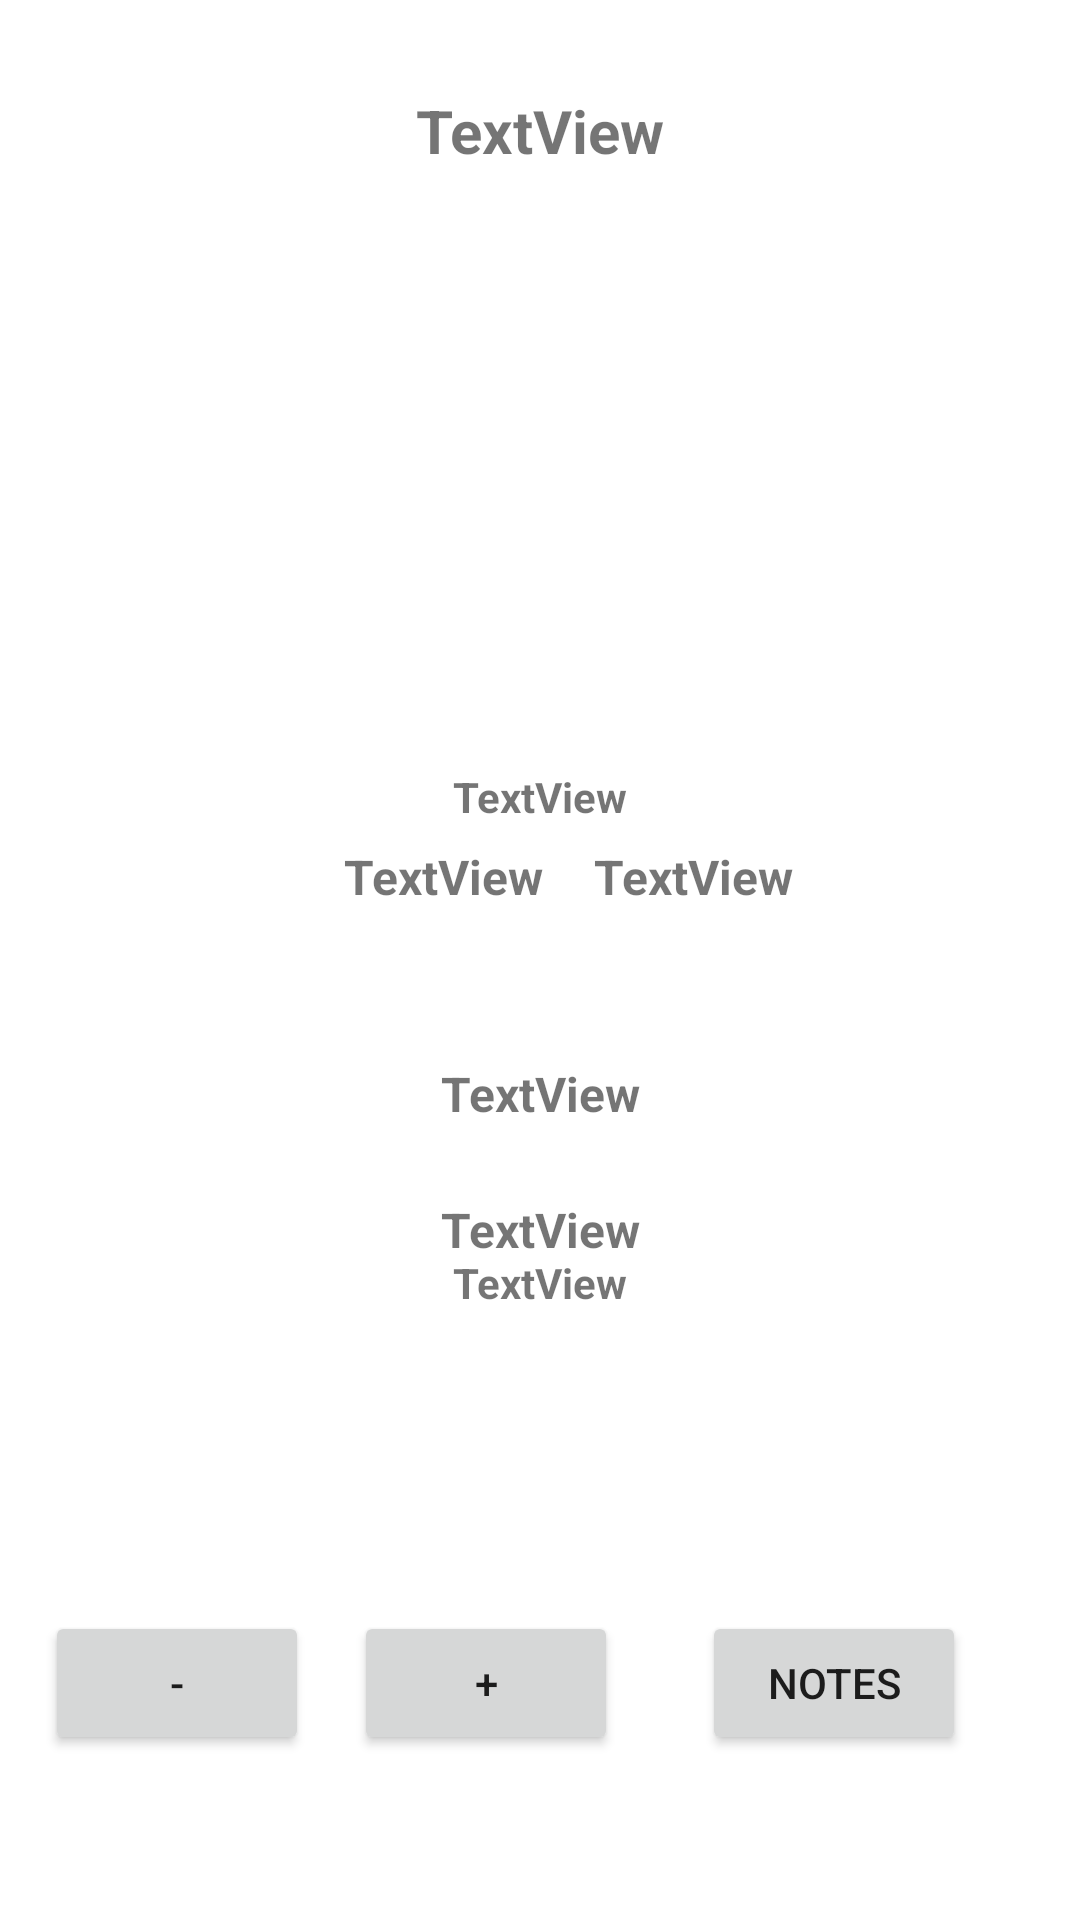

Reconstruct the res/layout file that produces this screen, plus the resources it refers to.
<!-- AndroidManifest.xml: application theme Theme.MyParliamentProject -->
<!-- res/layout/member_fragment.xml -->
<?xml version="1.0" encoding="utf-8"?>
<layout xmlns:android="http://schemas.android.com/apk/res/android"
    xmlns:tools="http://schemas.android.com/tools"
    xmlns:app="http://schemas.android.com/apk/res-auto">


    <androidx.constraintlayout.widget.ConstraintLayout
        android:layout_width="match_parent"
        android:layout_height="match_parent"
        tools:context=".MemberFragment.MemberFragment">


        <ImageView
            android:id="@+id/MemberPhoto"
            android:layout_width="140dp"
            android:layout_height="140dp"
            android:layout_marginTop="72dp"
            app:layout_constraintEnd_toEndOf="parent"
            app:layout_constraintHorizontal_bias="0.5"
            app:layout_constraintStart_toStartOf="parent"
            app:layout_constraintTop_toTopOf="parent"
            tools:src="@tools:sample/avatars" />

        <TextView
            android:id="@+id/MemberConstituency"
            android:layout_width="wrap_content"
            android:layout_height="wrap_content"
            android:layout_marginTop="44dp"
            android:text="TextView"
            android:textStyle="bold"
            app:layout_constraintEnd_toEndOf="parent"
            app:layout_constraintHorizontal_bias="0.5"
            app:layout_constraintStart_toStartOf="parent"
            app:layout_constraintTop_toBottomOf="@+id/MemberPhoto" />

        <TextView
            android:id="@+id/MemberName"
            android:layout_width="wrap_content"
            android:layout_height="wrap_content"
            android:text="TextView"
            android:textSize="16dp"
            android:textStyle="bold"
            app:layout_constraintBottom_toBottomOf="parent"
            app:layout_constraintEnd_toEndOf="parent"
            app:layout_constraintHorizontal_bias="0.39"
            app:layout_constraintStart_toEndOf="@+id/MemberAge"
            app:layout_constraintStart_toStartOf="parent"
            app:layout_constraintTop_toTopOf="parent"
            app:layout_constraintVertical_bias="0.455" />

        <TextView
            android:id="@+id/MemberAge"
            android:layout_width="wrap_content"
            android:layout_height="wrap_content"
            android:text="TextView"
            android:textSize="16sp"
            android:textStyle="bold"
            app:layout_constraintBaseline_toBaselineOf="@+id/MemberName"
            app:layout_constraintEnd_toEndOf="parent"
            app:layout_constraintHorizontal_bias="0.15"
            app:layout_constraintStart_toEndOf="@+id/MemberName" />

        <TextView
            android:id="@+id/MemberSeatNumber"
            android:layout_width="wrap_content"
            android:layout_height="wrap_content"
            android:layout_marginTop="96dp"
            android:text="TextView"
            android:textSize="16sp"
            android:textStyle="bold"
            app:layout_constraintBottom_toBottomOf="parent"
            app:layout_constraintEnd_toEndOf="parent"
            app:layout_constraintHorizontal_bias="0.5"
            app:layout_constraintStart_toStartOf="parent"
            app:layout_constraintTop_toBottomOf="@+id/MemberName"
            app:layout_constraintVertical_bias="0.0" />

        <Button
            android:id="@+id/button3"
            android:layout_width="wrap_content"
            android:layout_height="wrap_content"
            android:layout_marginBottom="55dp"
            android:text="NOTES"
            app:layout_constraintBottom_toBottomOf="parent"
            app:layout_constraintEnd_toEndOf="parent"
            app:layout_constraintHorizontal_bias="0.86"
            app:layout_constraintStart_toStartOf="parent" />

        <TextView
            android:id="@+id/MemberParty"
            android:layout_width="wrap_content"
            android:layout_height="wrap_content"
            android:layout_margin="30dp"
            android:text="TextView"
            android:textSize="20sp"
            android:textStyle="bold"
            app:layout_constraintEnd_toEndOf="parent"
            app:layout_constraintHorizontal_bias="0.5"
            app:layout_constraintStart_toStartOf="parent"
            app:layout_constraintTop_toTopOf="parent" />

        <TextView
            android:id="@+id/Minister"
            android:layout_width="wrap_content"
            android:layout_height="wrap_content"
            android:text="TextView"
            android:textSize="16sp"
            android:textStyle="bold"
            app:layout_constraintBottom_toTopOf="@+id/MemberSeatNumber"
            app:layout_constraintEnd_toEndOf="parent"
            app:layout_constraintHorizontal_bias="0.5"
            app:layout_constraintStart_toStartOf="parent"
            app:layout_constraintTop_toBottomOf="@+id/MemberConstituency"
            app:layout_constraintVertical_bias="0.77" />

        <TextView
            android:id="@+id/textView"
            android:layout_width="wrap_content"
            android:layout_height="wrap_content"
            android:layout_marginBottom="100dp"
            android:text="TextView"
            android:textStyle="bold"
            app:layout_constraintBottom_toTopOf="@+id/plusButton"
            app:layout_constraintEnd_toEndOf="parent"
            app:layout_constraintHorizontal_bias="0.5"
            app:layout_constraintStart_toStartOf="parent" />

        <Button
            android:id="@+id/plusButton"
            android:layout_width="wrap_content"
            android:layout_height="wrap_content"
            android:layout_marginEnd="28dp"
            android:text="+"
            app:layout_constraintBaseline_toBaselineOf="@+id/button3"
            app:layout_constraintEnd_toStartOf="@+id/button3" />

        <Button
            android:id="@+id/minusButton"
            android:layout_width="wrap_content"
            android:layout_height="wrap_content"
            android:text="-"
            app:layout_constraintBaseline_toBaselineOf="@+id/plusButton"
            app:layout_constraintEnd_toStartOf="@+id/plusButton"
            app:layout_constraintStart_toStartOf="parent" />

    </androidx.constraintlayout.widget.ConstraintLayout>

</layout>
<!-- resources referenced by this layout -->
<resources>
  <style name="Theme.MyParliamentProject" parent="Theme.MaterialComponents.DayNight.DarkActionBar">
          
          <item name="colorPrimary">@color/purple_500</item>
          <item name="colorPrimaryVariant">@color/purple_700</item>
          <item name="colorOnPrimary">@color/white</item>
          
          <item name="colorSecondary">@color/teal_200</item>
          <item name="colorSecondaryVariant">@color/teal_700</item>
          <item name="colorOnSecondary">@color/black</item>
          
          <item name="android:statusBarColor" tools:targetApi="l">?attr/colorPrimaryVariant</item>
          
      </style>
  <!-- not gathered from this repository: default colours our renderer supplied (Android Studio template values) -->
  <color name="purple_500">#FF6200EE</color>
  <color name="purple_700">#FF3700B3</color>
  <color name="teal_200">#FF03DAC5</color>
  <color name="teal_700">#FF018786</color>
  <color name="black">#FF000000</color>
  <color name="white">#FFFFFFFF</color>
</resources>
